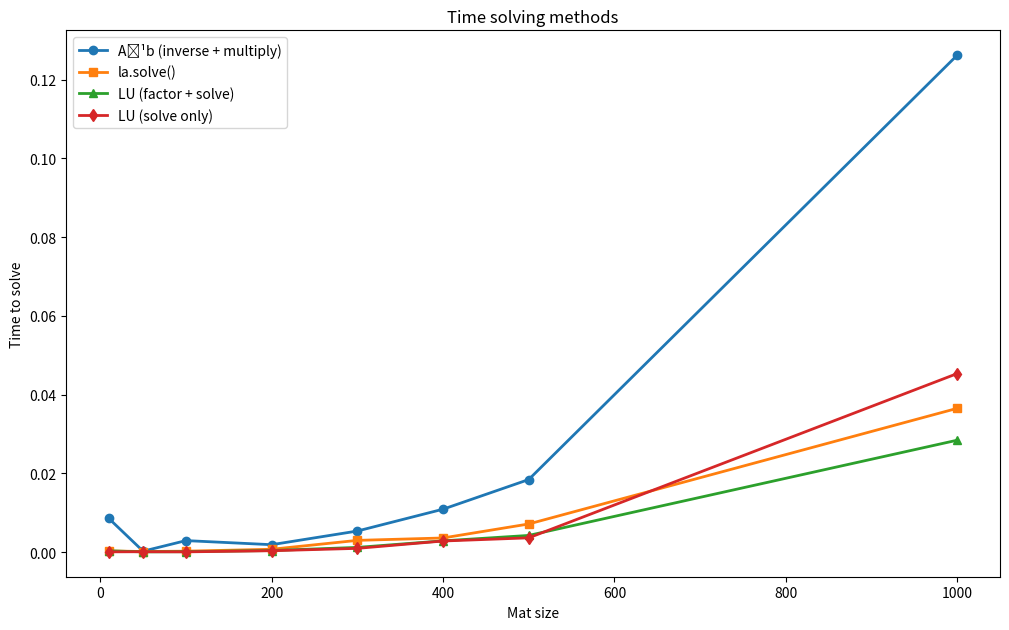
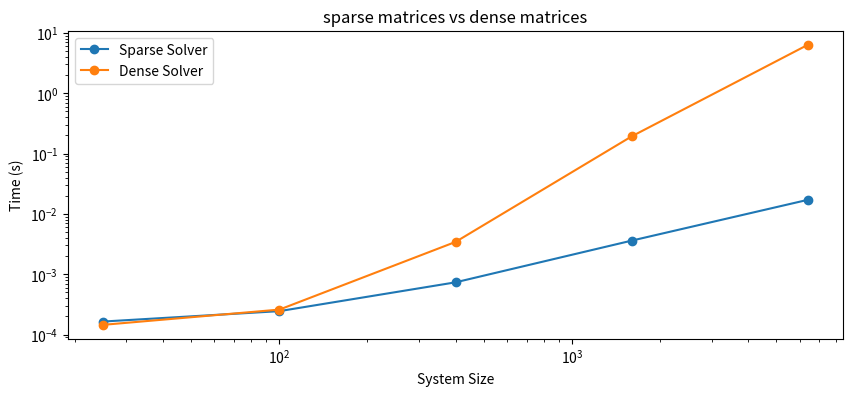

These figures' Python source, in order:
# linear_systems.py
"""Volume 1: Linear Systems.
[redacted]
[redacted]
[redacted]
"""

import numpy as np
from time import perf_counter as time
from scipy import sparse
from scipy import linalg as la
from scipy.sparse import linalg as spla
from matplotlib import pyplot as plt


# Problem 1
def ref(A):
    """Reduce the square matrix A to REF. You may assume that A is invertible
    and that a 0 will never appear on the main diagonal. Avoid operating on
    entries that you know will be 0 before and after a row operation.

    Parameters:
        A ((n,n) ndarray): The square invertible matrix to be reduced.

    Returns:
        ((n,n) ndarray): The REF of A.
    """
    #copy A
    A = A.astype(float).copy()
    #dimensions and stuff
    n = A.shape[0]
    #gonna go through the rows
    for i in range(n):
        pivot = A[i, i]
        #gets cols
        for j in range(i + 1, n):
            #row ops
            factor = A[j, i] / pivot
            A[j, i:] -= factor * A[i, i:]
    return A


# Problem 2
def lu(A):
    """Compute the LU decomposition of the square matrix A. You may
    assume that the decomposition exists and requires no row swaps.

    Parameters:
        A ((n,n) ndarray): The matrix to decompose.

    Returns:
        L ((n,n) ndarray): The lower-triangular part of the decomposition.
        U ((n,n) ndarray): The upper-triangular part of the decomposition.
    """
    #copy and initialize
    A = A.astype(float).copy()
    n = A.shape[0]
    L = np.eye(n)
    U = A.copy()
    #gets rows
    for i in range(n):
        pivot = U[i, i]
        #gets entries of that row
        for j in range(i + 1, n):
            #lu decomp
            factor = U[j, i] / pivot
            L[j, i] = factor
            U[j, i:] -= factor * U[i, i:]
    return L, U

# Problem 3
def solve(A, b):
    """Use the LU decomposition and back substitution to solve the linear
    system Ax = b. You may again assume that no row swaps are required.

    Parameters:
        A ((n,n) ndarray)
        b ((n,) ndarray)

    Returns:
        x ((n,) ndarray): The solution to the linear system.
    """
    #initialize
    L, U = lu(A)
    n = L.shape[0]
    y = np.zeros(n)

    #gonna back sub
    for i in range(n):
        y[i] = b[i] - np.sum(L[i, :i] * y[:i])
    x = np.zeros(n)

    for i in reversed(range(n)):
        x[i] = (y[i] - np.sum(U[i, i + 1:] * x[i + 1:])) / U[i, i]
    return x

def prob4():
    """Time different scipy.linalg functions for solving square linear systems.

    For various values of n, generate a random nxn matrix A and a random
    n-vector b using np.random.random(). Time how long it takes to solve the
    system Ax = b with each of the following approaches:

        1. Invert A with la.inv() and left-multiply the inverse to b.
        2. Use la.solve().
        3. Use la.lu_factor() and la.lu_solve() to solve the system with the
            LU decomposition.
        4. Use la.lu_factor() and la.lu_solve(), but only time la.lu_solve()
            (not the time it takes to do the factorization).

    Plot the system size n versus the execution times. Use log scales if
    needed.
    """
    #we are going to time
    n_vals = [10, 50, 100, 200, 300, 400, 500, 1000]

    times_inv = []
    times_solve = []
    times_lu_full = []
    times_lu_solve_only = []

    #makes your random matrix and b vect
    for n in n_vals:
        A = np.random.random((n, n))
        b = np.random.random((n))
        
        #gonna time
        start = time()
        A_inv = la.inv(A)
        x1 = A_inv @ b
        times_inv.append(time() - start)
        
        start = time()
        x2 = la.solve(A, b)
        times_solve.append(time() - start)

        start = time()
        lu, piv = la.lu_factor(A)
        x3 = la.lu_solve((lu, piv), b)
        times_lu_full.append(time() - start)

        start = time()
        lu, piv = la.lu_factor(A)
        
        x4 = la.lu_solve((lu, piv), b)
        times_lu_solve_only.append(time() - start)

    #this is the plot
    plt.figure(figsize=(10, 6))

    plt.plot(n_vals, times_inv, 'o-', label='A⁻¹b (inverse + multiply)', linewidth=2)
    plt.plot(n_vals, times_solve, 's-', label='la.solve()', linewidth=2)
    plt.plot(n_vals, times_lu_full, '^-', label='LU (factor + solve)', linewidth=2)
    plt.plot(n_vals, times_lu_solve_only, 'd-', label='LU (solve only)', linewidth=2)
    plt.tight_layout()
    plt.legend()
    plt.title("Time solving methods")
    plt.xlabel("Mat size")
    plt.ylabel("Time to solve")

    plt.savefig("linear_system_times.png")


# Problem 5
def prob5(n):
    """Let I be the n × n identity matrix, and define
                    [B I        ]        [-4  1            ]
                    [I B I      ]        [ 1 -4  1         ]
                A = [  I . .    ]    B = [    1  .  .      ],
                    [      . . I]        [          .  .  1]
                    [        I B]        [             1 -4]
    where A is (n**2,n**2) and each block B is (n,n).
    Construct and returns A as a sparse matrix.

    Parameters:
        n (int): Dimensions of the sparse matrix B.

    Returns:
        A ((n**2,n**2) SciPy sparse matrix)
    """
    #construct the matrix
    main_diag = -4 * np.ones(n)
    off_diag = np.ones(n-1)
    B = sparse.diags([off_diag, main_diag, off_diag], offsets=[-1, 0, 1], format="csr")
    I = sparse.identity(n, format='csr')
    A = (sparse.kron(I, B) + sparse.kron(B, I)).tocsr()
    # upper_diag = np.ones(n-1)
    # lower_diag = np.ones(n-1)
    # B = sparse.diags([main_diag, upper_diag, lower_diag], [0, 1, -1])
    # I = sparse.eye(n, format = 'csr')

    # #construct the sparse matrix
    # blocks = []
    # for i in range(n):
    #     row = []
    #     for j in range(n):
    #         if i == j:
    #             row.append(B)
    #         elif abs(i - j) == 1:
    #             row.append(I)
    #         else:
    #             row.append(None)

    #     blocks.append(row)

    # A = sparse.bmat(blocks, format = 'csr')
    return A

# Problem 6
def prob6():
    """Time regular and sparse linear system solvers.

    For various values of n, generate the (n**2,n**2) matrix A described of
    prob5() and vector b of length n**2. Time how long it takes to solve the
    system Ax = b with each of the following approaches:

        1. Convert A to CSR format and use scipy.sparse.linalg.spsolve()
        2. Convert A to a NumPy array and use scipy.linalg.solve().

    In each experiment, only time how long it takes to solve the system (not
    how long it takes to convert A to the appropriate format). Plot the system
    size n**2 versus the execution times. As always, use log scales where
    appropriate and use a legend to label each line.
    """
    
    #we will time the dense and sparse matrices
    ns = [5, 10, 20, 40, 80]
    sparse_times = []
    dense_times = []
    sizes = []
    for n in ns:
        A = prob5(n)
        b = np.random.random(n**2)

        start = time()
        x_sparse = spla.spsolve(A, b)
        end = time()
        sparse_times.append(end - start)

        A_dense = A.toarray()
        start = time()
        x_dense = la.solve(A_dense, b)
        end = time()
        dense_times.append(end - start)

        sizes.append(n**2)

    #this is the fig
    
    plt.figure(figsize=(10, 4))

    plt.loglog(sizes, sparse_times, '-o', label='Sparse Solver')
    plt.loglog(sizes, dense_times, '-o', label='Dense Solver')
    plt.xlabel("System Size")
    plt.ylabel("Time (s)")
    plt.legend()
    plt.title("sparse matrices vs dense matrices")

    plt.savefig("sparse vs dense times.png")


if __name__ == "__main__":
    prob4()
    print("did 4")
    print(prob5(2))
    print("did 5")
    prob6()
    print("did 6")
